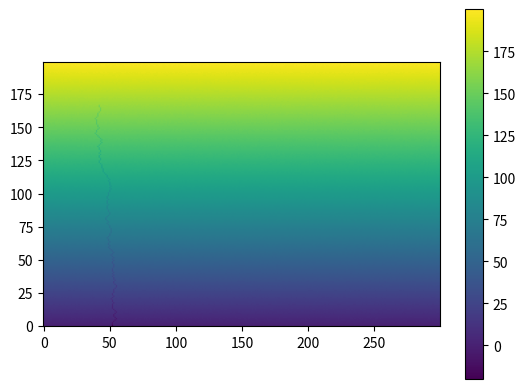

The script that saved this image: (Note: this script raises an exception after producing the figure.)
import numpy as np
from matplotlib import pyplot as plt
from tqdm import tqdm

# consts
x_n = 300
y_n = 200

I = 1
Dh = 10
b = 0.05
r = 200
raindrops = 1000


def new_probab(H, wet_spots,cond_arr, Dh=10, x_n=300):
    transpons = [[-1, 0], [0, -1], [0, 1], [1, 0],[-1,-1],[1,-1]]
    beta = 0.05

    erode_cords = []
    #plt.imshow(H_spot)
    #plt.show()
    for i, spot in enumerate(wet_spots):
        probs = np.zeros(len(transpons))
        tmp_list = []
        
        if spot[1] > 0:
            for j, changes in enumerate(transpons):
                new_x, new_y = spot[0] + changes[0], spot[1] + changes[1]

                if new_x >= x_n:
                    new_x = 0

                if H[spot[0], spot[1]]  - (H[new_x, new_y]) > 0:
                    probs[j] = np.exp(
                        beta * (H[spot[0], spot[1]] - (H[new_x, new_y]))
                    )
                # tmp_list.append([wet_spots[i][0],wet_spots[i][1]])
            # print(np.sum(probs))
            if np.sum(probs) > 0:
                probs = probs / np.sum(probs)
            else: pass

            if (wet_spots[i][0] > 0 and wet_spots[i][0] < 300) and (
                wet_spots[i][1] > 0 and wet_spots[i][1] < 200
            ):
                wet_spots[i][0] += transpons[np.argmax(probs)][0]
                wet_spots[i][1] += transpons[np.argmax(probs)][1]

                if wet_spots[i][0] >= 300:
                    wet_spots[i][0] = 0
        else:
            wet_spots[i][1] = 0
        # erode_cords.append(tmp_list)

    return wet_spots  # ,erode_cords


def new_probab_1(H, wet_spot,cond_arr, Dh=10, x_n=300):
    transpons = [[-1, 0], [0, -1], [0, 1], [1, 0],[-1,-1],[1,-1]]
    beta = 0.05

    erode_cords = []
    #plt.imshow(H_spot)
    #plt.show()
    
    probs = np.zeros(len(transpons))
    tmp_list = []
    return_wet_spot = [99,99]
    if wet_spot[1] > 0:
        for j, changes in enumerate(transpons):
            new_x, new_y = wet_spot[0] + changes[0], wet_spot[1] + changes[1]

            if new_x >= x_n:
                new_x = 0

            if H[wet_spot[0], wet_spot[1]]  - (H[new_x, new_y]) > 0:
                probs[j] = np.exp(
                    beta * (H[wet_spot[0], wet_spot[1]] - (H[new_x, new_y]))
                )
            # tmp_list.append([wet_spots[i][0],wet_spots[i][1]])
        # print(np.sum(probs))
        if np.sum(probs) > 0:
            probs = probs / np.sum(probs)
        else: pass

        if (wet_spot[0] > 0 and wet_spot[0] < 300) and (
            wet_spot[1] > 0 and wet_spot[1] < 200
        ):
            wet_spot[0] += transpons[np.argmax(probs)][0]
            wet_spot[1] += transpons[np.argmax(probs)][1]
            if wet_spot[0] >= 300:
                wet_spot[0] = 0
    else:
        wet_spot[1] = 0
    # erode_cords.append(tmp_list)
    return_wet_spot = wet_spot.copy()
    return return_wet_spot  # ,erode_cords


def erode(H, H2,wet_spots, delta_H=10):
    for i, spot in enumerate(wet_spots):
        if cond_arr[i, spot[0], spot[1]] == 0:
            cond_arr[i, spot[0], spot[1]] = 1
        # except IndexError:
        # print(spot[0], spot[1])
        # else:
        # pass

        if np.any(cond_arr[i, :, 0]==1) and np.all(cond_arr[i, :, 0]!=2) :
            H2[cond_arr[i,:,:]>0] -= 10
            cond_arr[i, :, 0] = 2

    return H,H2, cond_arr


def avalange(H2,r):
    tmp_H2 = np.copy(H2)
    roll_direction = np.array([[-1, 0], [1, 0], [-1, 1], [1, 1]])  # move, axis
    check_cond = False
    for i in range(4):
        while np.any(H2 - np.roll(tmp_H2, roll_direction[i, 0], axis=roll_direction[i, 1]) > r):
        
            H2 = np.where(
                H2 - np.roll(tmp_H2, roll_direction[i, 0], axis=roll_direction[i, 1]) > r,
                H2
                - 0.25 * (H2
                - np.roll(tmp_H2, roll_direction[i, 0], axis=roll_direction[i, 1])),
                H2,
            )
    
        
    H2[:,-1] = tmp_H2[:,-1] #to no to go from down to up

    return H2


# initial hight map
H = np.ones((x_n, y_n))


for i in range(y_n):
    H[:, i] = I * i + np.random.rand(x_n)

#H[:,0] = -5000
H2 = H.copy()
wet_spots = []

for i in range(raindrops):
    wet_spots.append([np.random.randint(15, x_n - 4), np.random.randint(1, y_n - 1)])

cond_arr = np.zeros((raindrops, H.shape[0], H.shape[1]))


H , H2, cond_arr = erode(H,H2, wet_spots, cond_arr)
# random starting point - it's working
for i in tqdm(range(len(wet_spots))):
    points_to_erode = []
    points_to_erode.append(wet_spots[i])
    wet_spot = wet_spots[i]
    while wet_spot[1] > 0:
        wet_spot = new_probab_1(H, wet_spot,cond_arr, Dh=10, x_n=300)
        points_to_erode.append(wet_spot)
    

    for x,y in points_to_erode:
        H[x,y] -= Dh

    H = avalange(H,r)
    #plt.imshow(np.sum(cond_arr[:,1:],axis=0).T, origin="lower",vmax=5)
    #plt.imshow(cond_arr[1].T, origin="lower")
    plt.imshow(H.T, origin="lower")
    #for spot in wet_spots:
    #   if spot[1] != 0:
    #       plt.plot(spot[0], spot[1], "r.")
    plt.colorbar()
    plt.savefig(f"results/{i}.png")

    plt.close()
    #wet_spots = new_probab(H2[:, :], wet_spots,cond_arr)
    #H, H2, cond_arr = erode(H,H2, wet_spots, cond_arr)
    #H2 = avalange(H2,r)


    # erode is working!!!!
